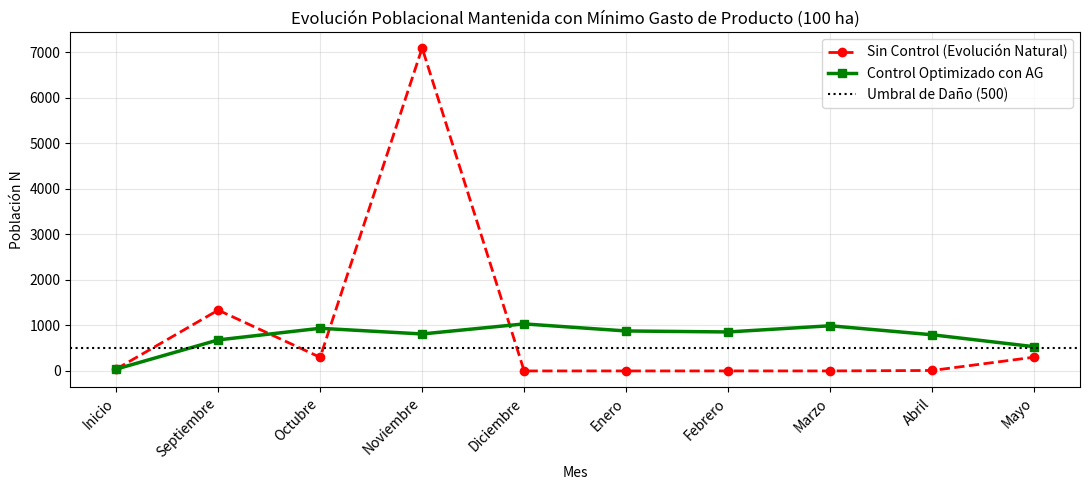

The matplotlib source for this figure:
import numpy as np
import matplotlib.pyplot as plt

# ---------------------------------------------------------------------
# MODELO BIOLÓGICO Y CLIMA
# ---------------------------------------------------------------------
TMIN_DESARROLLO = 12.0
TMAX_DESARROLLO = 38.0
A_BRIERE = 0.318905

HR_OPTIMA = 80.0
SIGMA_SECO = 25.0
SIGMA_HUMEDO = 40.0

def R0_laboratorio(T):
    T = np.asarray(T, dtype=float)
    valor = A_BRIERE * T * (T - TMIN_DESARROLLO) * np.sqrt(
        np.maximum(TMAX_DESARROLLO - T, 0)
    )
    return np.where((T > TMIN_DESARROLLO) & (T < TMAX_DESARROLLO), valor, 1e-6)

def factor_humedad(H):
    H = np.asarray(H, dtype=float)
    sigma = np.where(H < HR_OPTIMA, SIGMA_SECO, SIGMA_HUMEDO)
    return np.exp(-((H - HR_OPTIMA) / sigma) ** 2)

def r_por_generacion(T, H):
    R0 = R0_laboratorio(T) * factor_humedad(H)
    return np.log(np.maximum(R0, 1e-6))

def ricker(N, r, K):
    return N * np.exp(r * (1 - N / K))

CICLOS = [
    ("Septiembre", 15,    61),
    ("Octubre",    17.5, 63),
    ("Noviembre",  21,   55),
    ("Diciembre",  23.5, 50),
    ("Enero",      25,   56),
    ("Febrero",    23,   63),
    ("Marzo",      20.5, 64),
    ("Abril",      17,   69),
    ("Mayo",       13.5, 76),
]

# ---------------------------------------------------------------------
# PARÁMETROS REALES DEL LOTE Y PESTICIDAS
# ---------------------------------------------------------------------
HECTAREAS_LOTE = 100.0         # Tamaño del lote

# Precios oficiales por Litro
PRECIO_EXALT_USD_L = 269.50   # Pesticida 1: Spinetoram
PRECIO_TRIVADO_USD_L = 172.00 # Pesticida 2: Spinosad

# Costo directo por mL de producto
COSTO_ML = {
    0: 0.0,
    1: PRECIO_EXALT_USD_L / 1000.0,    # US$ 0.2695 / mL
    2: PRECIO_TRIVADO_USD_L / 1000.0   # US$ 0.1720 / mL
}

# Dosis en mL/ha según marbetes oficiales para cada nivel (1 a 5)
ML_POR_HA = {
    0: {0: 0.0, 1: 0.0,   2: 0.0,   3: 0.0,   4: 0.0,   5: 0.0},
    1: {0: 0.0, 1: 1.04,  2: 2.08,  3: 4.17,  4: 8.33,  5: 16.67}, # Exalt (Base marbete 100 mL/ha = 60 mg/L)
    2: {0: 0.0, 1: 2.81,  2: 5.63,  3: 11.25, 4: 22.50, 5: 45.00}  # TRIVADO (Base marbete 45 mL/ha)
}

# Eficacia (mortalidad)
EFICACIA = {
    0: {0: 0.00, 1: 0.00, 2: 0.00, 3: 0.00, 4: 0.00, 5: 0.00},
    1: {0: 0.00, 1: 0.21, 2: 0.32, 3: 0.44, 4: 0.56, 5: 0.67}, # Exalt (Spinetoram)
    2: {0: 0.00, 1: 0.11, 2: 0.23, 3: 0.35, 4: 0.49, 5: 0.61}  # TRIVADO (Spinosad)
}

N0_INICIAL = 40.0
K_CAPACIDAD = 1000.0
UMBRAL_DANIO = 500.0

# PENALIZACIONES
PENALIZACION_REPETICION = 1500.0  # Penalización alta para impedir repetición consecutiva de insecticidas
PENALIZACION_UMBRAL = 8.0         # Penalización en USD por cada unidad de N sobre el umbral crítico

# ---------------------------------------------------------------------
# EVALUACIÓN DE ESTRATEGIA (GASTO EN PESTICIDAS + PENALIZACIONES)
# ---------------------------------------------------------------------
def simular_con_estrategia(cromosoma, N0=N0_INICIAL, K=K_CAPACIDAD):
    poblacion = np.zeros(len(CICLOS) + 1)
    poblacion[0] = N0
    N = N0
    
    gasto_producto_total = 0.0
    penalizacion = 0.0
    pest_anterior = 0
    
    for i, (mes, T, H) in enumerate(CICLOS):
        r = r_por_generacion(T, H)
        N = ricker(N, r, K)
        
        pest, dosis = cromosoma[i]
        
        if pest != 0 and dosis != 0:
            mortalidad = EFICACIA[pest][dosis]
            
            # Gasto exclusivo en compra de producto para las hectáreas seleccionadas
            ml_aplicados_ha = ML_POR_HA[pest][dosis]
            gasto_mes = (ml_aplicados_ha * COSTO_ML[pest]) * HECTAREAS_LOTE
            gasto_producto_total += gasto_mes
            
            # Penalización estricta por usar el mismo insecticida en dos meses consecutivos
            if pest == pest_anterior:
                penalizacion += PENALIZACION_REPETICION
                
            pest_anterior = pest
        else:
            mortalidad = 0.0
            
        N = N * (1.0 - mortalidad)
        poblacion[i + 1] = N
        
        if N > UMBRAL_DANIO:
            penalizacion += PENALIZACION_UMBRAL * (N - UMBRAL_DANIO)
            
    # El fitness minimiza el gasto en producto + penalizaciones por repetición/exceso de plaga
    fitness = gasto_producto_total + penalizacion
    
    return poblacion, fitness, gasto_producto_total

# ---------------------------------------------------------------------
# ALGORITMO GENÉTICO
# ---------------------------------------------------------------------
def crear_individuo():
    individuo = []
    for _ in range(len(CICLOS)):
        pest = np.random.choice([0, 1, 2])
        dosis = 0 if pest == 0 else np.random.choice([1, 2, 3, 4, 5])
        individuo.append((pest, dosis))
    return individuo

def cruza(padre1, padre2):
    pt = np.random.randint(1, len(CICLOS))
    return padre1[:pt] + padre2[pt:], padre2[:pt] + padre1[pt:]

def mutar(individuo, prob_mut=0.15):
    individuo_mutado = []
    for pest, dosis in individuo:
        if np.random.rand() < prob_mut:
            pest = np.random.choice([0, 1, 2])
            dosis = 0 if pest == 0 else np.random.choice([1, 2, 3, 4, 5])
        individuo_mutado.append((pest, dosis))
    return individuo_mutado

def optimizar_estrategia(tam_poblacion=80, generaciones=150):
    poblacion = [crear_individuo() for _ in range(tam_poblacion)]
    mejor_individuo = None
    mejor_fitness = float('inf')
    
    for gen in range(generaciones):
        fitnesses = [simular_con_estrategia(ind)[1] for ind in poblacion]
        min_idx = np.argmin(fitnesses)
        
        if fitnesses[min_idx] < mejor_fitness:
            mejor_fitness = fitnesses[min_idx]
            mejor_individuo = poblacion[min_idx]
            
        nueva_poblacion = [mejor_individuo]
        
        while len(nueva_poblacion) < tam_poblacion:
            idx_a = np.random.choice(len(poblacion), 3, replace=False)
            padre1 = min([poblacion[i] for i in idx_a], key=lambda x: simular_con_estrategia(x)[1])
            
            idx_b = np.random.choice(len(poblacion), 3, replace=False)
            padre2 = min([poblacion[i] for i in idx_b], key=lambda x: simular_con_estrategia(x)[1])
            
            hijo1, hijo2 = cruza(padre1, padre2)
            nueva_poblacion.append(mutar(hijo1))
            if len(nueva_poblacion) < tam_poblacion:
                nueva_poblacion.append(mutar(hijo2))
                
        poblacion = nueva_poblacion
        
    return mejor_individuo, mejor_fitness

# ---------------------------------------------------------------------
# EJECUCIÓN
# ---------------------------------------------------------------------
if __name__ == "__main__":
    np.random.seed(42)
    
    mejor_estrategia, fit_opt = optimizar_estrategia()
    
    pob_sin, _, _ = simular_con_estrategia([(0, 0)] * len(CICLOS))
    pob_opt, fit_opt, gasto_prod = simular_con_estrategia(mejor_estrategia)

    dosis_nombres = {0: "Sin Aplicar", 1: "Nivel 1", 2: "Nivel 2", 3: "Nivel 3", 4: "Nivel 4", 5: "Nivel 5"}
    pesticidas_nombres = {0: "Sin Aplicación", 1: "Exalt (Spinetoram)", 2: "TRIVADO (Spinosad)"}
    
    print("=========================================================================================")
    print(f"       ESTRATEGIA OPTIMIZADA CON AG EN BASE A GASTO DE PRODUCTO ({HECTAREAS_LOTE:.0f} HA)")
    print("=========================================================================================")
    for i, (mes, _, _) in enumerate(CICLOS):
        pest, dosis = mejor_estrategia[i]
        mortalidad = EFICACIA[pest][dosis] * 100
        vol_ml = ML_POR_HA[pest][dosis]
        print(f"{mes:<12}: Producto: {pesticidas_nombres[pest]:<21} | Dosis: {dosis_nombres[dosis]:<9} ({vol_ml:5.2f} mL/ha) | Mort: {mortalidad:4.1f}%")

    print("\n-----------------------------------------------------------------------------------------")
    print(f" * GASTO TOTAL EXCLUSIVO EN PRODUCTO ({HECTAREAS_LOTE:.0f} HA):  US$ {gasto_prod:10.2f}")
    print("-----------------------------------------------------------------------------------------")

    etiquetas = ["Inicio"] + [mes for mes, _, _ in CICLOS]
    plt.figure(figsize=(11, 5))
    plt.plot(pob_sin, 'r--o', label="Sin Control (Evolución Natural)", linewidth=2)
    plt.plot(pob_opt, 'g-s', label="Control Optimizado con AG", linewidth=2.5)
    plt.axhline(UMBRAL_DANIO, color='black', linestyle=':', label=f"Umbral de Daño ({UMBRAL_DANIO:.0f})")
    plt.xticks(range(len(etiquetas)), etiquetas, rotation=45, ha="right")
    plt.xlabel("Mes")
    plt.ylabel("Población N")
    plt.title(f"Evolución Poblacional Mantenida con Mínimo Gasto de Producto ({HECTAREAS_LOTE:.0f} ha)")
    plt.legend()
    plt.grid(alpha=0.3)
    plt.tight_layout()
    plt.show()
